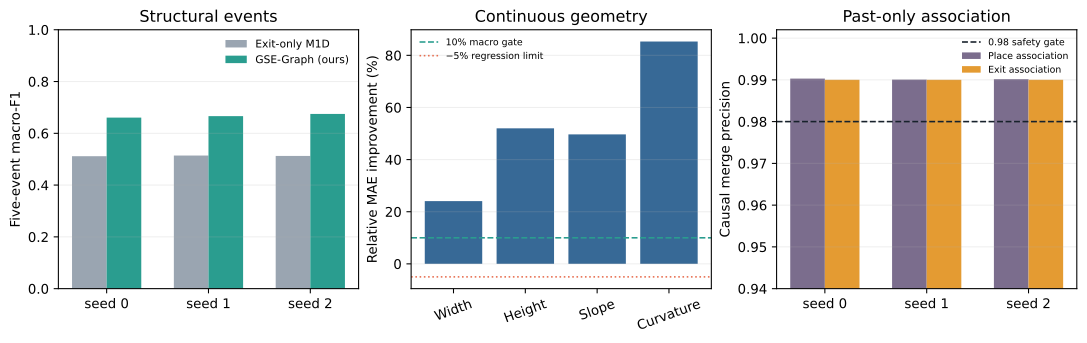

Source data for this figure (header and first rows):
section, seed_or_field, metric, value
event, 0, gse_calibrated_macro_f1, 0.6608
event, 0, exit_only_macro_f1, 0.5116
event, 1, gse_calibrated_macro_f1, 0.6663
event, 1, exit_only_macro_f1, 0.5143
event, 2, gse_calibrated_macro_f1, 0.6748
event, 2, exit_only_macro_f1, 0.5125
geometry, curvature_per_m, relative_mae_improvement, 0.8531
geometry, height_m, relative_mae_improvement, 0.52
geometry, slope_deg, relative_mae_improvement, 0.4967
geometry, width_m, relative_mae_improvement, 0.2407
association, 0, place_precision, 0.9903
association, 0, place_false_accept_rate, 0.009691
association, 0, exit_precision, 0.99
association, 0, exit_false_accept_rate, 0.009986
association, 1, place_precision, 0.9901
association, 1, place_false_accept_rate, 0.009944
association, 1, exit_precision, 0.99
association, 1, exit_false_accept_rate, 0.009978
association, 2, place_precision, 0.9902
association, 2, place_false_accept_rate, 0.009848
association, 2, exit_precision, 0.99
association, 2, exit_false_accept_rate, 0.009978
